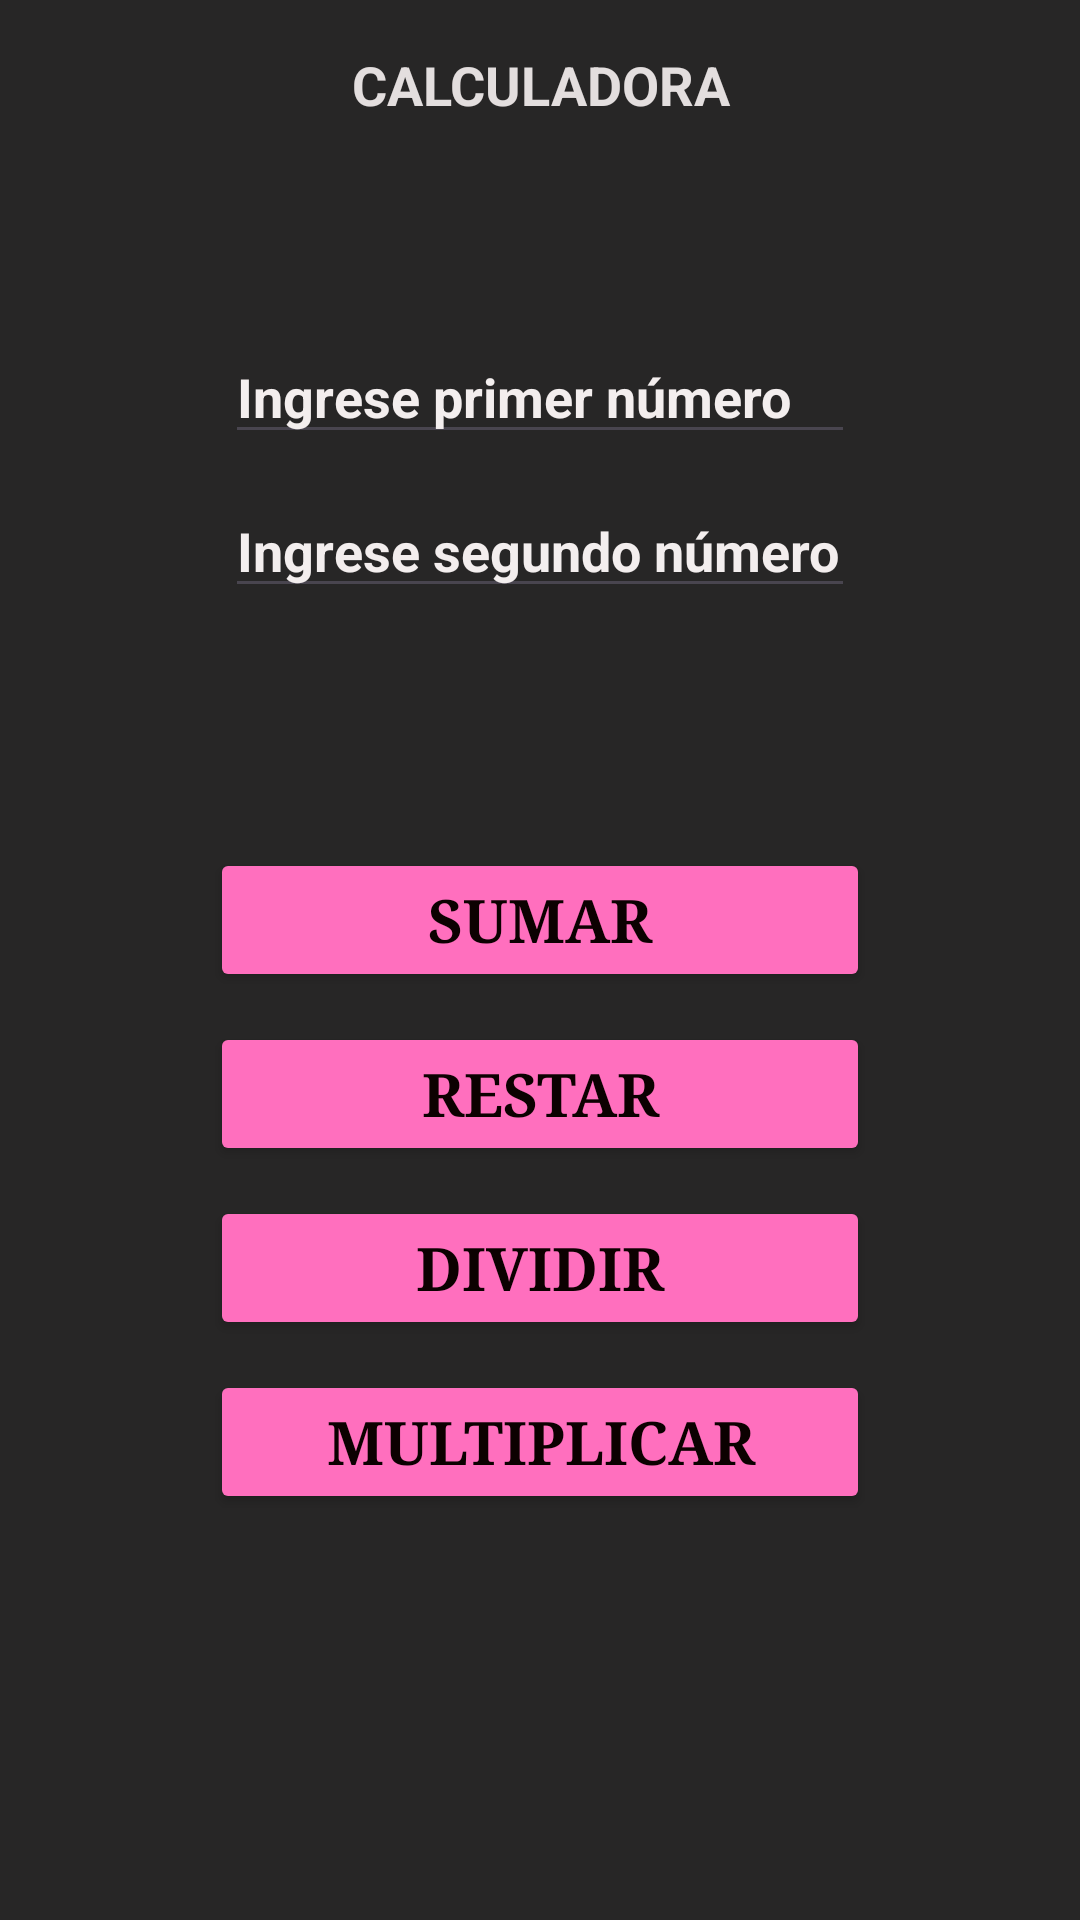

This screen was rendered from an Android layout file. Write that file and the resources it references.
<!-- AndroidManifest.xml: application theme Theme.Tarea1PrimerParcial -->
<!-- res/layout/activity_main.xml -->
<?xml version="1.0" encoding="utf-8"?>
<androidx.constraintlayout.widget.ConstraintLayout xmlns:android="http://schemas.android.com/apk/res/android"
    xmlns:app="http://schemas.android.com/apk/res-auto"
    xmlns:tools="http://schemas.android.com/tools"
    android:layout_width="match_parent"
    android:layout_height="match_parent"
    android:background="#F7201F1F"
    tools:context=".MainActivity">

    <EditText
        android:id="@+id/Numero1"
        android:layout_width="wrap_content"
        android:layout_height="wrap_content"
        android:layout_marginTop="110dp"
        android:ems="10"
        android:hint="@string/txt1"
        android:inputType="number|numberDecimal"
        android:textColor="#EBF3EEEE"
        android:textColorHint="#F3EEEE"
        android:textSize="18sp"
        android:textStyle="bold"
        app:layout_constraintEnd_toEndOf="parent"
        app:layout_constraintStart_toStartOf="parent"
        app:layout_constraintTop_toTopOf="parent" />

    <EditText
        android:id="@+id/Numero2"
        android:layout_width="wrap_content"
        android:layout_height="wrap_content"
        android:layout_marginTop="10dp"
        android:textColor="#EBF3EEEE"
        android:textColorHint="#F3EEEE"
        android:ems="10"
        android:hint="@string/txt2"
        android:inputType="number|numberDecimal"
        android:textSize="18sp"
        android:textStyle="bold"
        app:layout_constraintEnd_toEndOf="parent"
        app:layout_constraintStart_toStartOf="parent"
        app:layout_constraintTop_toBottomOf="@+id/Numero1" />

    <Button
        android:id="@+id/btnSumar"
        android:layout_width="0dp"
        android:layout_height="wrap_content"
        android:layout_marginStart="70dp"
        android:layout_marginTop="80dp"
        android:layout_marginEnd="70dp"
        android:backgroundTint="#FF6FBE"
        android:fontFamily="serif"
        android:onClick="Sumar"
        android:text="@string/btn1"
        android:textColor="#0C0101"
        android:textSize="20sp"
        android:textStyle="bold"
        app:layout_constraintEnd_toEndOf="parent"
        app:layout_constraintStart_toStartOf="parent"
        app:layout_constraintTop_toBottomOf="@+id/Numero2" />

    <Button
        android:id="@+id/btnRestar"
        android:layout_width="0dp"
        android:layout_height="wrap_content"
        android:layout_marginStart="70dp"
        android:layout_marginTop="10dp"
        android:layout_marginEnd="70dp"
        android:backgroundTint="#FF6FBE"
        android:fontFamily="serif"
        android:onClick="Restar"
        android:text="@string/btn2"
        android:textColor="#0C0101"
        android:textSize="20sp"
        android:textStyle="bold"
        app:layout_constraintEnd_toEndOf="parent"
        app:layout_constraintStart_toStartOf="parent"
        app:layout_constraintTop_toBottomOf="@+id/btnSumar" />

    <Button
        android:id="@+id/btnDividir"
        android:layout_width="0dp"
        android:layout_height="wrap_content"
        android:layout_marginStart="70dp"
        android:layout_marginTop="10dp"
        android:layout_marginEnd="70dp"
        android:backgroundTint="#FF6FBE"
        android:fontFamily="serif"
        android:onClick="Dividir"
        android:text="@string/btn3"
        android:textColor="#0C0101"
        android:textSize="20sp"
        android:textStyle="bold"
        app:layout_constraintEnd_toEndOf="parent"
        app:layout_constraintStart_toStartOf="parent"
        app:layout_constraintTop_toBottomOf="@+id/btnRestar" />

    <Button
        android:id="@+id/btnMultiplicar"
        android:layout_width="0dp"
        android:layout_height="wrap_content"
        android:layout_marginStart="70dp"
        android:layout_marginTop="10dp"
        android:layout_marginEnd="70dp"
        android:backgroundTint="#FF6FBE"
        android:fontFamily="serif"
        android:onClick="Multiplicar"
        android:text="@string/btn4"
        android:textColor="#0C0101"
        android:textSize="20sp"
        android:textStyle="bold"
        app:layout_constraintEnd_toEndOf="parent"
        app:layout_constraintStart_toStartOf="parent"
        app:layout_constraintTop_toBottomOf="@+id/btnDividir" />

    <TextView
        android:id="@+id/textView"
        android:layout_width="0dp"
        android:layout_height="wrap_content"
        android:layout_marginTop="16dp"
        android:text="CALCULADORA"
        android:textAlignment="center"
        android:textColor="#EBF3EEEE"
        android:textColorHint="#F3EEEE"
        android:textSize="18sp"
        android:textStyle="bold"
        app:layout_constraintEnd_toEndOf="parent"
        app:layout_constraintHorizontal_bias="0.0"
        app:layout_constraintStart_toStartOf="parent"
        app:layout_constraintTop_toTopOf="parent" />
</androidx.constraintlayout.widget.ConstraintLayout>
<!-- resources referenced by this layout -->
<resources>
  <string name="btn1">Sumar</string>
  <string name="btn2">Restar</string>
  <string name="btn3">Dividir</string>
  <string name="btn4">Multiplicar</string>
  <string name="txt1">Ingrese primer número</string>
  <string name="txt2">Ingrese segundo número</string>
  <style name="Theme.Tarea1PrimerParcial" parent="Base.Theme.Tarea1PrimerParcial" />
  <style name="Base.Theme.Tarea1PrimerParcial" parent="Theme.Material3.DayNight.NoActionBar">
          
          
      </style>
</resources>
